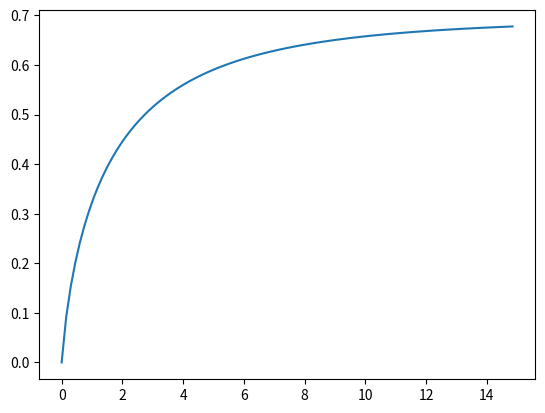

This figure's Python source:
# plots info gain wrt time spent

import numpy as np
import os
from matplotlib import pyplot as plt

tau=.5
max_rng=15
num=100

def Pi(d):
    return 1-.5*np.exp(-np.sqrt(d/tau))
def Ii(d):
    return Pi(d)*np.log(Pi(d))+(1-Pi(d))*np.log(1-Pi(d))+np.log(2)

grid=np.array(list(range(num)))/num*max_rng
plt.plot(grid,[Ii(d) for d in grid])

plot_folder=os.path.join("output","plots")
if not os.path.exists(plot_folder):
    os.makedirs(plot_folder)
plt.savefig(os.path.join(plot_folder, 'info_gain.png'))
plt.show()
